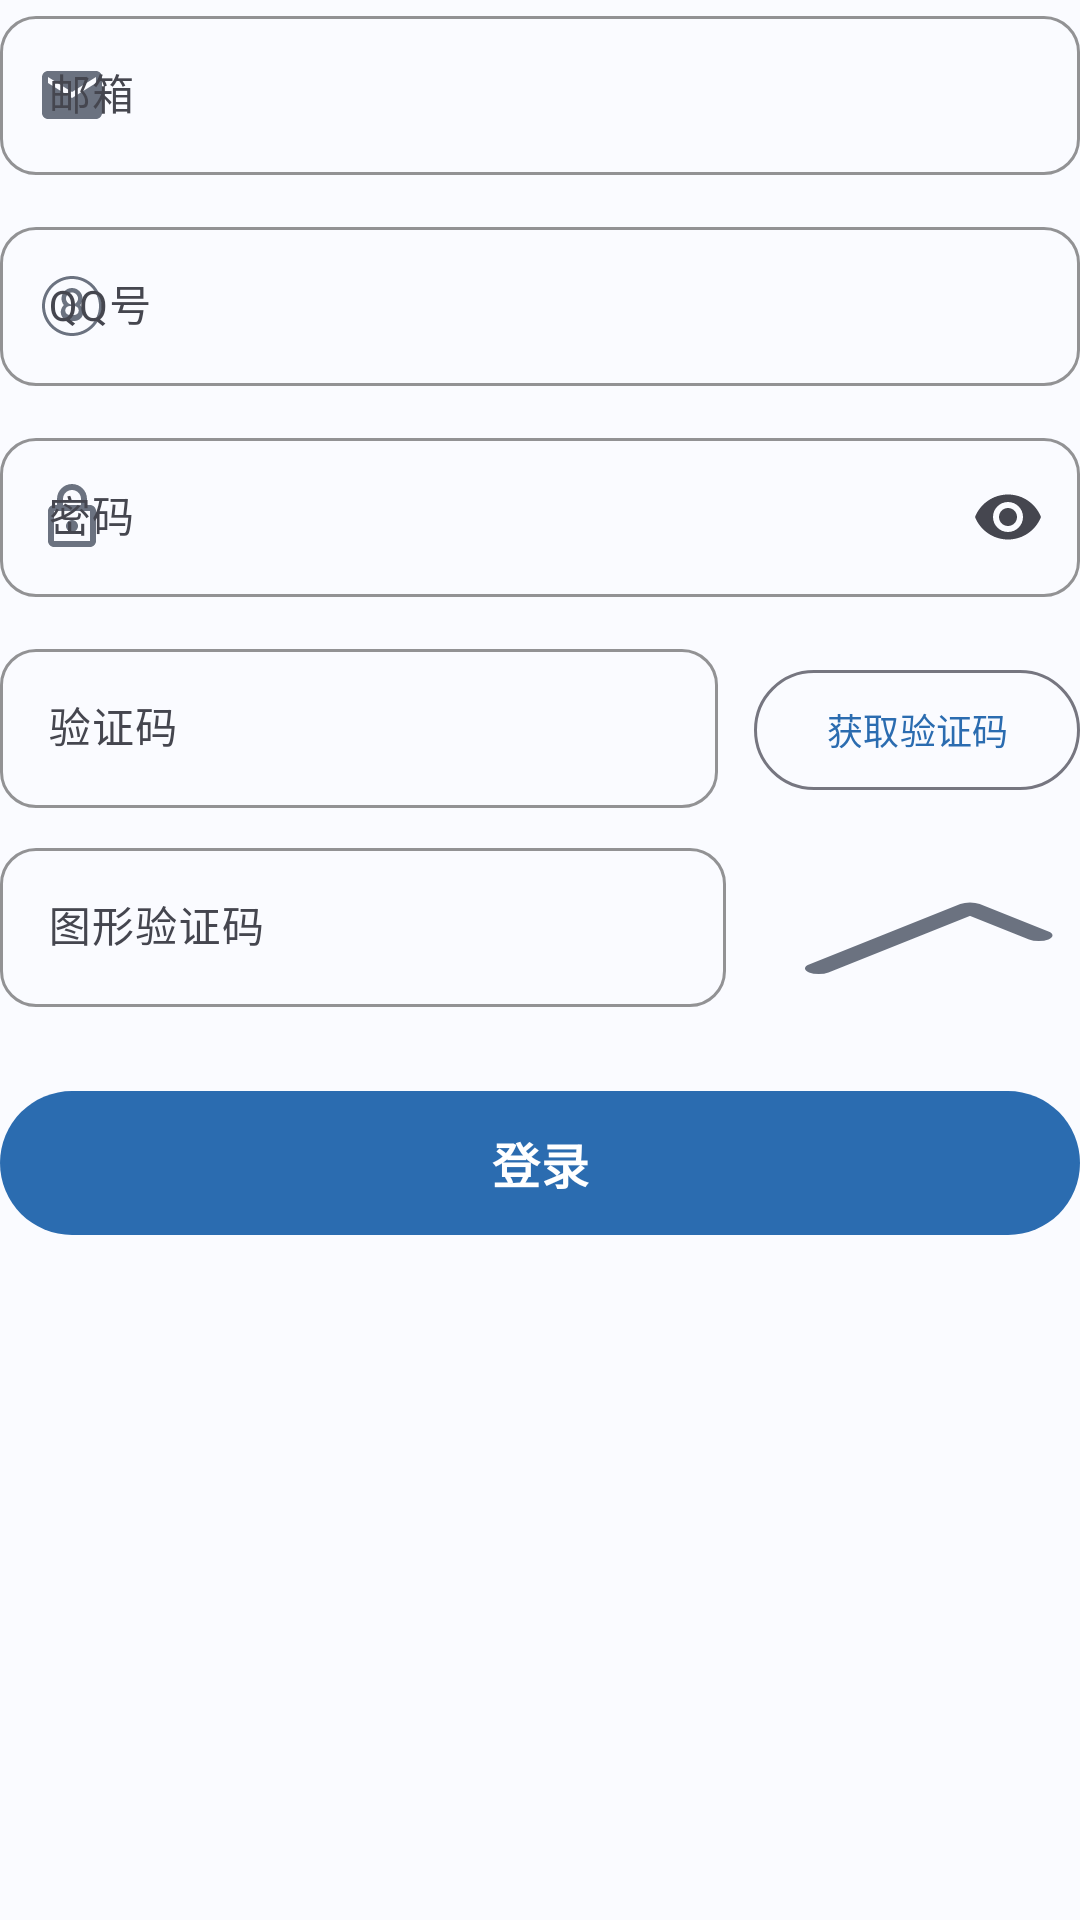

Layout XML and referenced resources for this Android screen:
<!-- AndroidManifest.xml: activity theme Theme.SchoolForum -->
<!-- res/layout/fragment_login.xml -->
<?xml version="1.0" encoding="utf-8"?>
<LinearLayout
    xmlns:android="http://schemas.android.com/apk/res/android"
    xmlns:app="http://schemas.android.com/apk/res-auto"
    android:layout_width="match_parent"
    android:layout_height="match_parent"
    android:orientation="vertical">

    
    <TextView
        android:id="@+id/tvTestHint"
        android:layout_width="match_parent"
        android:layout_height="wrap_content"
        android:layout_marginBottom="@dimen/spacing_md"
        android:text="@string/test_build_hint"
        android:textColor="@color/warning"
        android:textSize="@dimen/text_sm"
        android:visibility="gone" />

    
    <com.google.android.material.textfield.TextInputLayout
        android:id="@+id/tilEmail"
        android:layout_width="match_parent"
        android:layout_height="wrap_content"
        android:hint="@string/email"
        app:startIconDrawable="@drawable/ic_email"
        app:startIconTint="@color/text_secondary"
        style="@style/Widget.App.TextInputLayout.Outlined">

        <com.google.android.material.textfield.TextInputEditText
            android:id="@+id/etEmail"
            android:layout_width="match_parent"
            android:layout_height="wrap_content"
            android:inputType="textEmailAddress"
            android:maxLines="1"
            android:textSize="@dimen/text_md" />

    </com.google.android.material.textfield.TextInputLayout>

    
    <com.google.android.material.textfield.TextInputLayout
        android:layout_width="match_parent"
        android:layout_height="wrap_content"
        android:layout_marginTop="@dimen/spacing_lg"
        android:hint="@string/qq_number"
        app:startIconDrawable="@drawable/ic_qq"
        app:startIconTint="@color/text_secondary"
        style="@style/Widget.App.TextInputLayout.Outlined">

        <com.google.android.material.textfield.TextInputEditText
            android:id="@+id/etQq"
            android:layout_width="match_parent"
            android:layout_height="wrap_content"
            android:inputType="number"
            android:maxLines="1"
            android:textSize="@dimen/text_md" />

    </com.google.android.material.textfield.TextInputLayout>

    
    <com.google.android.material.textfield.TextInputLayout
        android:layout_width="match_parent"
        android:layout_height="wrap_content"
        android:layout_marginTop="@dimen/spacing_lg"
        android:hint="@string/password"
        app:startIconDrawable="@drawable/ic_lock"
        app:startIconTint="@color/text_secondary"
        app:endIconMode="password_toggle"
        style="@style/Widget.App.TextInputLayout.Outlined">

        <com.google.android.material.textfield.TextInputEditText
            android:id="@+id/etPassword"
            android:layout_width="match_parent"
            android:layout_height="wrap_content"
            android:inputType="textPassword"
            android:maxLines="1"
            android:textSize="@dimen/text_md" />

    </com.google.android.material.textfield.TextInputLayout>

    
    <LinearLayout
        android:id="@+id/rowCode"
        android:layout_width="match_parent"
        android:layout_height="wrap_content"
        android:layout_marginTop="@dimen/spacing_lg"
        android:orientation="horizontal">

        <com.google.android.material.textfield.TextInputLayout
            android:layout_width="0dp"
            android:layout_height="wrap_content"
            android:layout_weight="1"
            android:hint="@string/verification_code"
            style="@style/Widget.App.TextInputLayout.Outlined">

            <com.google.android.material.textfield.TextInputEditText
                android:id="@+id/etCode"
                android:layout_width="match_parent"
                android:layout_height="wrap_content"
                android:inputType="number"
                android:maxLines="1"
                android:maxLength="6"
                android:textSize="@dimen/text_md" />

        </com.google.android.material.textfield.TextInputLayout>

        <com.google.android.material.button.MaterialButton
            android:id="@+id/btnSendCode"
            style="@style/Widget.App.Button.Outlined"
            android:layout_width="wrap_content"
            android:layout_height="wrap_content"
            android:layout_marginStart="@dimen/spacing_lg"
            android:text="@string/get_code"
            android:textSize="@dimen/text_sm"
            android:minWidth="100dp" />

    </LinearLayout>

    
    <LinearLayout
        android:id="@+id/rowCaptcha"
        android:layout_width="match_parent"
        android:layout_height="wrap_content"
        android:layout_marginTop="@dimen/spacing_md"
        android:gravity="center_vertical"
        android:orientation="horizontal">

        <com.google.android.material.textfield.TextInputLayout
            android:layout_width="0dp"
            android:layout_height="wrap_content"
            android:layout_weight="1"
            android:hint="图形验证码"
            style="@style/Widget.App.TextInputLayout.Outlined">

            <com.google.android.material.textfield.TextInputEditText
                android:id="@+id/etCaptchaCode"
                android:layout_width="match_parent"
                android:layout_height="wrap_content"
                android:inputType="number"
                android:maxLines="1"
                android:maxLength="4"
                android:textSize="@dimen/text_md" />

        </com.google.android.material.textfield.TextInputLayout>

        <ImageView
            android:id="@+id/ivCaptcha"
            android:layout_width="110dp"
            android:layout_height="44dp"
            android:layout_marginStart="@dimen/spacing_md"
            android:adjustViewBounds="true"
            android:contentDescription="图形验证码，点击刷新"
            android:scaleType="fitXY"
            android:src="@drawable/ic_image" />

    </LinearLayout>

    
    <com.google.android.material.button.MaterialButton
        android:id="@+id/btnLogin"
        style="@style/Widget.App.Button.Primary"
        android:layout_width="match_parent"
        android:layout_height="@dimen/button_height_lg"
        android:layout_marginTop="@dimen/spacing_2xl"
        android:text="@string/login"
        android:textSize="@dimen/text_lg"
        android:textStyle="bold"
        app:cornerRadius="@dimen/button_corner_radius" />

</LinearLayout>
<!-- resources referenced by this layout -->
<resources>
  <color name="text_secondary">#6B7280</color>
  <color name="warning">#F59E0B</color>
  <dimen name="button_corner_radius">24dp</dimen>
  <dimen name="button_height_lg">56dp</dimen>
  <dimen name="spacing_2xl">24dp</dimen>
  <dimen name="spacing_lg">12dp</dimen>
  <dimen name="spacing_md">8dp</dimen>
  <dimen name="text_lg">16sp</dimen>
  <dimen name="text_md">14sp</dimen>
  <dimen name="text_sm">12sp</dimen>
  <!-- drawable ic_email (drawable) -->
  <?xml version="1.0" encoding="utf-8"?>
  <vector xmlns:android="http://schemas.android.com/apk/res/android"
      android:width="24dp"
      android:height="24dp"
      android:viewportWidth="24"
      android:viewportHeight="24">
      <path
          android:fillColor="#000000"
          android:pathData="M20,4H4c-1.1,0 -1.99,0.9 -1.99,2L2,18c0,1.1 0.9,2 2,2h16c1.1,0 2,-0.9 2,-2V6c0,-1.1 -0.9,-2 -2,-2zM20,8l-8,5 -8,-5V6l8,5 8,-5v2z"/>
  </vector>
  <string name="email">邮箱</string>
  <string name="get_code">获取验证码</string>
  <string name="login">登录</string>
  <string name="password">密码</string>
  <string name="qq_number">QQ号</string>
  <string name="test_build_hint">测试版：登录与注册均不需要邮箱验证和人机验证，填写 QQ 号与密码即可。</string>
  <string name="verification_code">验证码</string>
  <style name="Widget.App.Button.Outlined" parent="Widget.Material3.Button.OutlinedButton">
          <item name="android:textAllCaps">false</item>
          <item name="android:textColor">@color/md3_primary</item>
          <item name="cornerRadius">@dimen/button_corner_radius</item>
          <item name="strokeColor">@color/md3_outline</item>
          <item name="strokeWidth">1dp</item>
      </style>
  <style name="Widget.App.Button.Primary" parent="Widget.App.Button">
          <item name="backgroundTint">@color/md3_primary</item>
          <item name="android:textColor">@color/md3_onPrimary</item>
      </style>
  <color name="md3_primary">#2B6CB0</color>
  <color name="md3_outline">#767680</color>
  <style name="Widget.App.Button" parent="Widget.Material3.Button">
          <item name="android:textAllCaps">false</item>
          <item name="android:textSize">@dimen/text_lg</item>
          <item name="cornerRadius">@dimen/button_corner_radius</item>
          <item name="android:minHeight">@dimen/button_height</item>
          <item name="android:paddingStart">@dimen/button_padding_horizontal</item>
          <item name="android:paddingEnd">@dimen/button_padding_horizontal</item>
      </style>
  <color name="md3_onPrimary">#FFFFFF</color>
  <dimen name="input_corner_radius">12dp</dimen>
  <color name="md3_onSurfaceVariant">#45464F</color>
  <color name="primary_dark">#245A94</color>
  <color name="md3_primaryContainer">#D3E4F9</color>
  <color name="md3_onPrimaryContainer">#06284D</color>
  <color name="md3_secondary">#455A64</color>
  <color name="md3_onSecondary">#FFFFFF</color>
  <color name="md3_secondaryContainer">#CFD8DC</color>
  <color name="md3_onSecondaryContainer">#1C313A</color>
  <color name="md3_tertiary">#3A6EA5</color>
  <color name="md3_onTertiary">#FFFFFF</color>
  <color name="md3_tertiaryContainer">#D6E4F4</color>
  <color name="md3_onTertiaryContainer">#0A2A4A</color>
  <color name="md3_error">#BA1A1A</color>
  <color name="md3_onError">#FFFFFF</color>
  <color name="md3_errorContainer">#FFDAD6</color>
  <color name="md3_onErrorContainer">#410002</color>
  <color name="md3_background">#FAFBFF</color>
  <color name="md3_onBackground">#1A1B21</color>
  <color name="md3_surface">#FAFBFF</color>
  <color name="md3_onSurface">#1A1B21</color>
  <color name="md3_surfaceVariant">#E1E2EC</color>
  <color name="md3_outlineVariant">#C5C6D0</color>
  <dimen name="button_height">48dp</dimen>
  <dimen name="button_padding_horizontal">24dp</dimen>
</resources>
